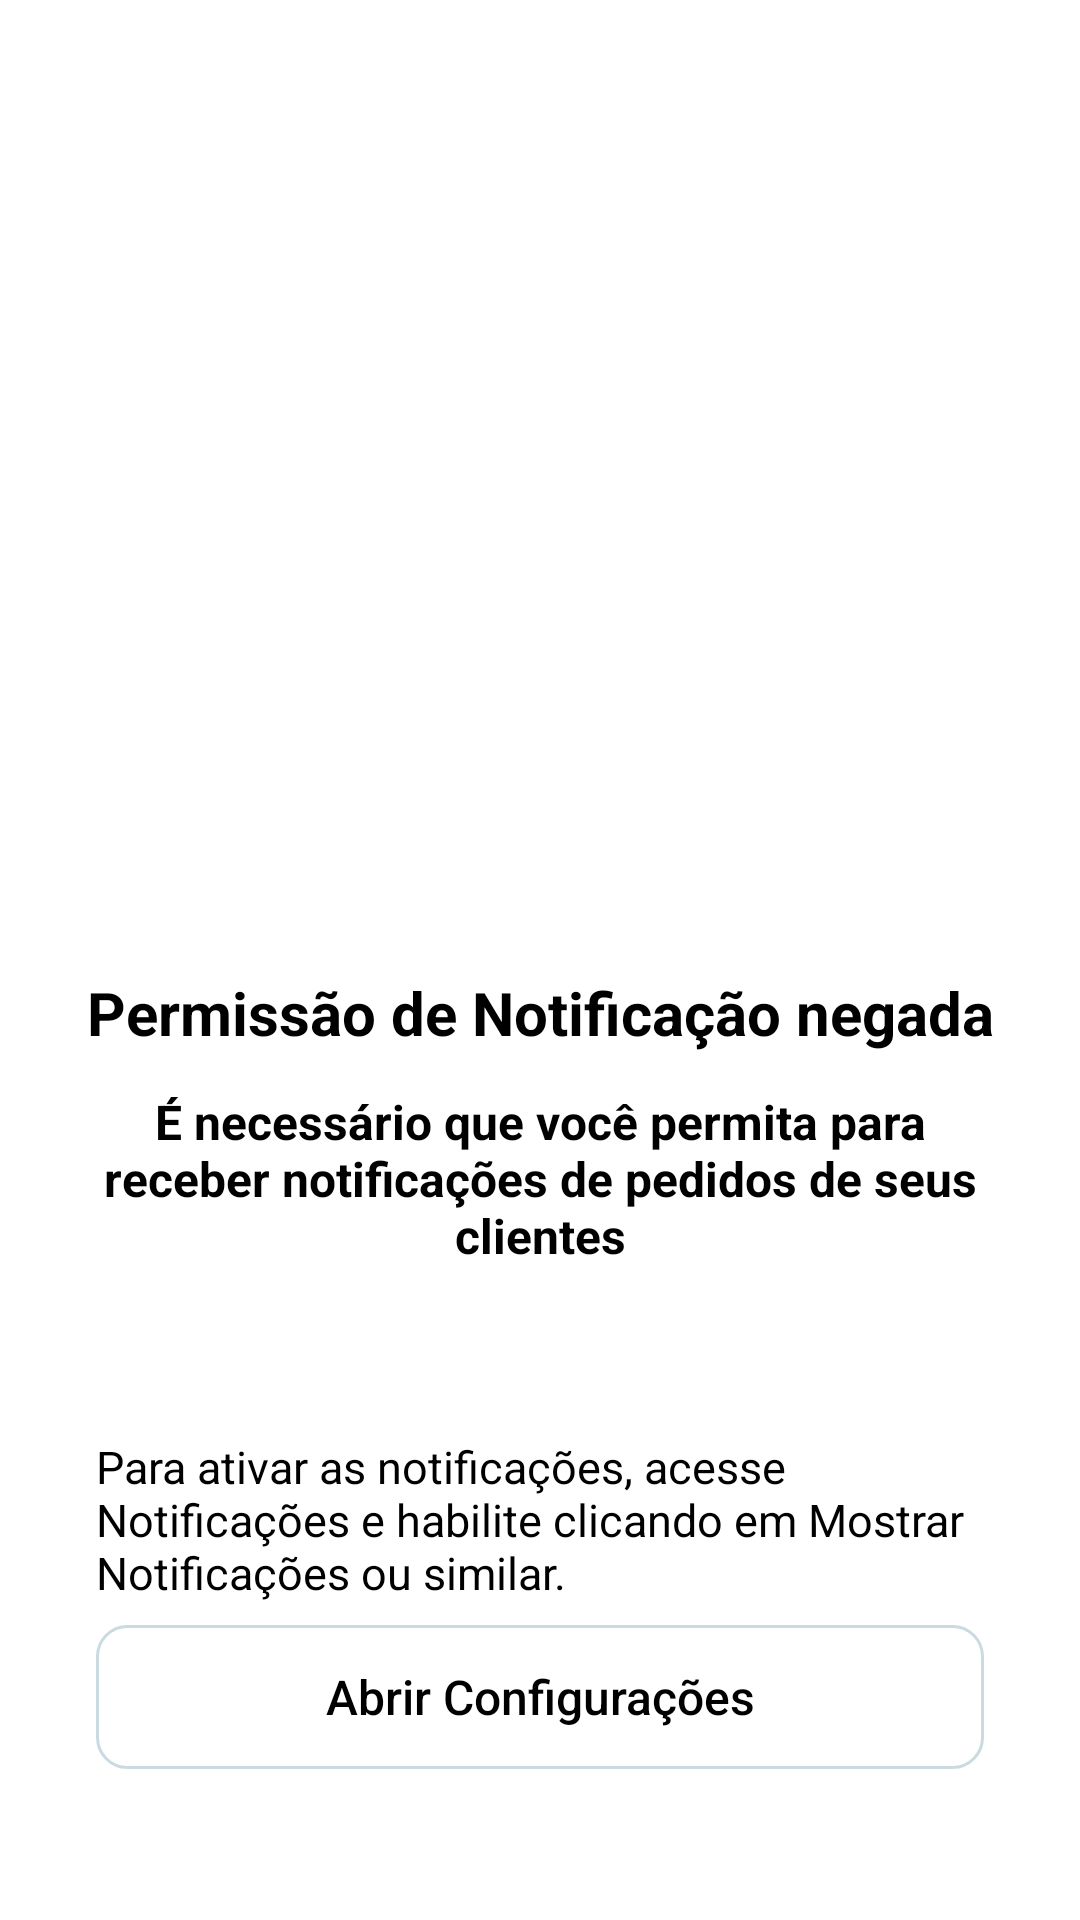

Reconstruct the res/layout file that produces this screen, plus the resources it refers to.
<!-- AndroidManifest.xml: application theme Theme.Academicos -->
<!-- res/layout/activity_permissao_notificacao.xml -->
<?xml version="1.0" encoding="utf-8"?>
<androidx.constraintlayout.widget.ConstraintLayout xmlns:android="http://schemas.android.com/apk/res/android"
    xmlns:app="http://schemas.android.com/apk/res-auto"
    xmlns:tools="http://schemas.android.com/tools"
    android:layout_width="match_parent"
    android:layout_height="match_parent"
    tools:context=".activity.PermissaoNotificacaoActivity">

    <ImageView
        android:id="@+id/imageFecharTela"
        android:layout_width="60dp"
        android:layout_height="60dp"
        android:layout_marginStart="16dp"
        android:layout_marginTop="16dp"
        android:src="@drawable/ic_fechar_24"
        app:layout_constraintStart_toStartOf="parent"
        app:layout_constraintTop_toTopOf="parent" />

    <ImageView
        android:id="@+id/imageView35"
        android:layout_width="100dp"
        android:layout_height="100dp"
        android:layout_marginTop="100dp"
        android:src="@drawable/ic_email_24"
        app:layout_constraintEnd_toEndOf="parent"
        app:layout_constraintHorizontal_bias="0.498"
        app:layout_constraintStart_toStartOf="parent"
        app:layout_constraintTop_toBottomOf="@+id/imageFecharTela" />

    <TextView
        android:id="@+id/textView13"
        android:layout_width="match_parent"
        android:layout_height="wrap_content"
        android:layout_marginTop="48dp"
        android:gravity="center"
        android:text="Permissão de Notificação negada"
        android:textColor="@color/black"
        android:textSize="20sp"
        android:textStyle="bold"
        app:layout_constraintEnd_toEndOf="parent"
        app:layout_constraintHorizontal_bias="0.0"
        app:layout_constraintStart_toStartOf="parent"
        app:layout_constraintTop_toBottomOf="@+id/imageView35" />

    <TextView
        android:id="@+id/textView23"
        android:layout_width="match_parent"
        android:layout_height="wrap_content"
        android:layout_marginStart="32dp"
        android:layout_marginTop="56dp"
        android:layout_marginEnd="32dp"
        android:text="Para ativar as notificações, acesse Notificações e habilite clicando em Mostrar Notificações ou similar."
        android:textColor="@color/black"
        android:textSize="15sp"
        app:layout_constraintEnd_toEndOf="parent"
        app:layout_constraintHorizontal_bias="0.0"
        app:layout_constraintStart_toStartOf="parent"
        app:layout_constraintTop_toBottomOf="@+id/textView29" />

    <TextView
        android:id="@+id/textView29"
        android:layout_width="match_parent"
        android:layout_height="wrap_content"
        android:layout_marginStart="32dp"
        android:layout_marginTop="12dp"
        android:layout_marginEnd="32dp"
        android:gravity="center"
        android:text="É necessário que você permita para receber notificações de pedidos de seus clientes"
        android:textColor="@color/black"
        android:textSize="16sp"
        android:textStyle="bold"
        app:layout_constraintEnd_toEndOf="parent"
        app:layout_constraintHorizontal_bias="0.0"
        app:layout_constraintStart_toStartOf="parent"
        app:layout_constraintTop_toBottomOf="@+id/textView13" />

    <Button
        android:id="@+id/buttonAbrirConfiguracoes"
        android:layout_width="match_parent"
        android:layout_height="wrap_content"
        android:text="Abrir Configurações"
        android:textAllCaps="false"
        android:textColor="@color/black"
        android:textSize="16sp"
        android:layout_marginStart="32dp"
        android:layout_marginEnd="32dp"
        android:background="@drawable/fundo_botao"
        app:layout_constraintBottom_toBottomOf="parent"
        app:layout_constraintEnd_toEndOf="parent"
        app:layout_constraintHorizontal_bias="0.0"
        app:layout_constraintStart_toStartOf="parent"
        app:layout_constraintTop_toBottomOf="@+id/textView23"
        app:layout_constraintVertical_bias="0.128" />

</androidx.constraintlayout.widget.ConstraintLayout>
<!-- resources referenced by this layout -->
<resources>
  <color name="black">#FF000000</color>
  <!-- drawable fundo_botao (drawable) -->
  <?xml version="1.0" encoding="utf-8"?>
  <shape xmlns:android="http://schemas.android.com/apk/res/android"
      android:shape="rectangle">
  
      <solid android:color="#00FFFFFF"></solid>
      <corners android:radius="10dp"></corners>
      <stroke android:width="1dp" android:color="#C9DBE0"></stroke>
  
  </shape>
  <style name="Theme.Academicos" parent="Theme.MaterialComponents.DayNight.NoActionBar">
          
          <item name="colorPrimary">@color/purple_700</item>
          <item name="colorPrimaryVariant">@color/purple_500</item>
          <item name="colorOnPrimary">@color/white</item>
          
          <item name="colorSecondary">@color/teal_200</item>
          <item name="colorSecondaryVariant">@color/teal_700</item>
          <item name="colorOnSecondary">@color/black</item>
          
          <item name="android:statusBarColor" tools:targetApi="l">?attr/colorPrimaryVariant</item>
          
      </style>
  <color name="purple_700">#00ABF8</color>
  <color name="purple_500">#36BCFA</color>
  <color name="white">#FFFFFFFF</color>
  <color name="teal_200">#FF03DAC5</color>
  <color name="teal_700">#FF018786</color>
</resources>
